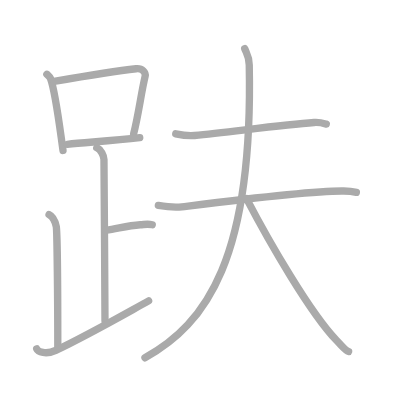
t = 0.00 s
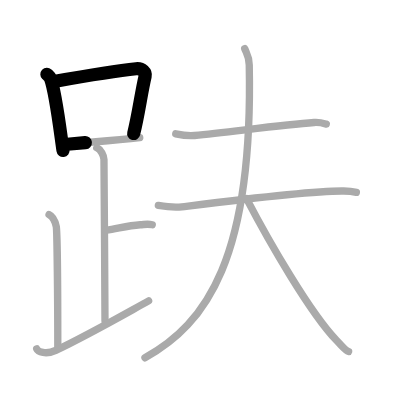
t = 2.25 s
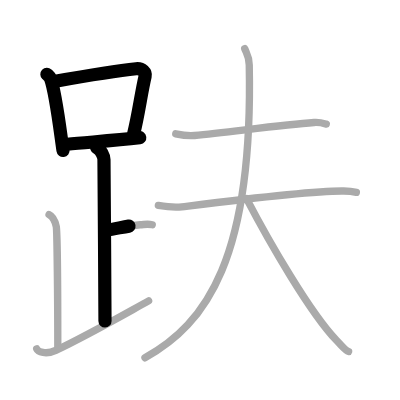
t = 4.50 s
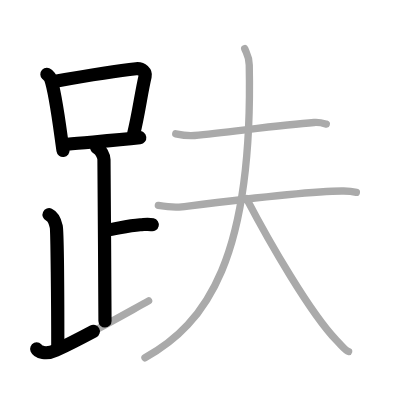
t = 6.50 s
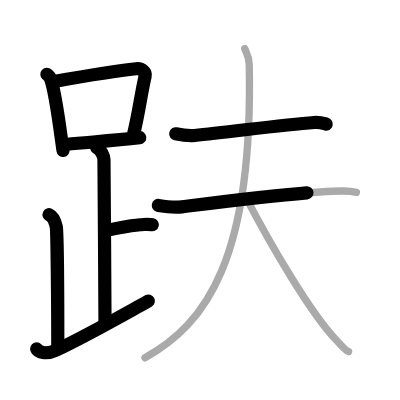
t = 8.75 s
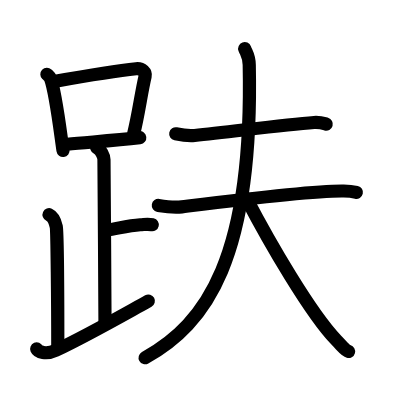
t = 11.00 s

The animated SVG that drew these frames (rendered in a browser with its animation timeline set to each time). Animation: 11 SMIL elements (animate=11); one cycle of 11.00 s.

<?xml version="1.0" standalone="no"?>
<!DOCTYPE svg PUBLIC "-//W3C//DTD SVG 1.1//EN"   "http://www.w3.org/Graphics/SVG/1.1/DTD/svg11.dtd">
<svg width="400px" height="400px"  version="1.1" xmlns="http://www.w3.org/2000/svg">
  <defs>
    <marker id="Triangle" viewBox="0 0 10 10" refX="0" refY="5" markerUnits="strokeWidth" markerWidth="3" style="stroke-opacity:0%;fill:#aaaaaa;" markerHeight="2" orient="auto">
      <path d="M 0 0 L 10 5 L 0 10 z" />
    </marker>
    
    <marker id="Arrow" viewBox="0 0 10 10" refX="5" refY="5" markerUnits="strokeWidth" markerWidth="1.8" style="stroke-opacity:0%;fill:#770000;" markerHeight="2" orient="auto">
      <path d="M 0 4 L 6 4 L 4 1 L 10 5 L 4 9 L 6 6 L 0 6 z" />
        <circle cx="5" cy="5" r="5" />
      </marker>
    
    <marker id="TriangleRed" viewBox="0 0 10 10" refX="0" refY="5" markerUnits="strokeWidth" markerWidth="3" style="stroke-opacity:0%;fill:#CC0000;" markerHeight="2" orient="auto">
      <path d="M 0 0 L 10 5 L 0 10 z" />
    </marker>
    
    <marker id="ArrowRed" viewBox="0 0 10 10" refX="5" refY="5" markerUnits="strokeWidth" markerWidth="1.8" style="stroke-opacity:0%;fill:#CC0000;" markerHeight="2" orient="auto">
      <path d="M 0 4 L 6 4 L 4 1 L 10 5 L 4 9 L 6 6 L 0 6 z" />
        <circle cx="5" cy="5" r="5" />
      </marker>
    
  </defs>
  
  <path style="fill:#ffffff; fill-opacity:100%; fill-rule:evenodd; stroke-width:0;" d="M 0 0 L 400px 0 L 400px 400px L 0 400px L 0 0" />

  <g transform="scale(3.6697247706422 3.6697247706422)">
<path style="fill:none; fill-opacity:0%; fill-rule:evenodd; stroke:#aaaaaa; stroke-opacity:100%; stroke-width: 1.5pt; stroke-linejoin:round; stroke-linecap:round;" d="M12.78 20.24c0.39 0.37 0.79 0.67 0.97 1.13c1.36 3.62 2.49 13.12 3.42 19.63"></path>
<path style="fill:none; fill-opacity:0%; fill-rule:evenodd; stroke:#aaaaaa; stroke-opacity:100%; stroke-width: 1.5pt; stroke-linejoin:round; stroke-linecap:round;" d="M14.72 22.19c11.03-1.94 17.79-2.98 22.38-3.46c1.68-0.17 2.69 1.03 2.45 2.05c-1.11 4.71-1.78 10.32-3.14 15.7"></path>
<path style="fill:none; fill-opacity:0%; fill-rule:evenodd; stroke:#aaaaaa; stroke-opacity:100%; stroke-width: 1.5pt; stroke-linejoin:round; stroke-linecap:round;" d="M18.34 39.32c5.4-0.54 12.34-0.97 19.74-1.8"></path>
<path style="fill:none; fill-opacity:0%; fill-rule:evenodd; stroke:#aaaaaa; stroke-opacity:100%; stroke-width: 1.5pt; stroke-linejoin:round; stroke-linecap:round;" d="M26.37 40.24c1.09 0.5 1.96 2.23 1.96 3.25c0 5.51 0.28 34.01 0.28 44"></path>
<path style="fill:none; fill-opacity:0%; fill-rule:evenodd; stroke:#aaaaaa; stroke-opacity:100%; stroke-width: 1.5pt; stroke-linejoin:round; stroke-linecap:round;" d="M28.88 62.74c3.37-0.49 5.87-1.24 9.35-1.5c1.74-0.13 2.18-0.25 3.26 0"></path>
<path style="fill:none; fill-opacity:0%; fill-rule:evenodd; stroke:#aaaaaa; stroke-opacity:100%; stroke-width: 1.5pt; stroke-linejoin:round; stroke-linecap:round;" d="M13.37 58.49c1.09 0.5 1.74 2.25 1.96 3.25c0.22 1 0.42 21.01 0.42 32.76"></path>
<path style="fill:none; fill-opacity:0%; fill-rule:evenodd; stroke:#aaaaaa; stroke-opacity:100%; stroke-width: 1.5pt; stroke-linejoin:round; stroke-linecap:round;" d="M10 95.07c0.34 0.8 2.5 1.68 5.2 0.4c8.44-4 16.24-8.47 25.3-13.48"></path>
<path style="fill:none; fill-opacity:0%; fill-rule:evenodd; stroke:#aaaaaa; stroke-opacity:100%; stroke-width: 1.5pt; stroke-linejoin:round; stroke-linecap:round;" d="M47.89 36.47c2.02 0.42 4.2 0.54 5.14 0.45c9.48-0.9 23.71-2.92 32.56-3.54c1.57-0.11 2.53 0.21 3.32 0.44"></path>
<path style="fill:none; fill-opacity:0%; fill-rule:evenodd; stroke:#aaaaaa; stroke-opacity:100%; stroke-width: 1.5pt; stroke-linejoin:round; stroke-linecap:round;" d="M43.15 55.98c2.09 0.35 5.41 0.5 6.39 0.38C60.5 55 84.81 51.91 93.67 52.05c1.64 0.02 2.62 0.18 3.44 0.37"></path>
<path style="fill:none; fill-opacity:0%; fill-rule:evenodd; stroke:#aaaaaa; stroke-opacity:100%; stroke-width: 1.5pt; stroke-linejoin:round; stroke-linecap:round;" d="M66.68 13.25c0.48 1.29 1.19 1.96 1.24 4.45C69 70.25 56.25 88.25 39.5 97.5"></path>
<path style="fill:none; fill-opacity:0%; fill-rule:evenodd; stroke:#aaaaaa; stroke-opacity:100%; stroke-width: 1.5pt; stroke-linejoin:round; stroke-linecap:round;" d="M67.18 54.12c6.3 12.05 17.37 31.17 24.43 38.54c2.04 2.12 2.53 2.88 3.39 3.11"></path>

<path style="fill:none; fill-opacity:0%; fill-rule:evenodd; stroke:#000000; stroke-opacity:100%; stroke-width: 2.7pt; stroke-linejoin:round; stroke-linecap:round;" d="M12.78 20.24c0.39 0.37 0.79 0.67 0.97 1.13c1.36 3.62 2.49 13.12 3.42 19.63" pathLength="100" stroke-dashoffset="100" stroke-dasharray="100 105"><animate id="dashAnim1" attributeName="stroke-dashoffset" from="100" to="0" dur="1s" calcMode="linear" fill="freeze"/></path>
<path style="fill:none; fill-opacity:0%; fill-rule:evenodd; stroke:#000000; stroke-opacity:100%; stroke-width: 2.7pt; stroke-linejoin:round; stroke-linecap:round;" d="M14.72 22.19c11.03-1.94 17.79-2.98 22.38-3.46c1.68-0.17 2.69 1.03 2.45 2.05c-1.11 4.71-1.78 10.32-3.14 15.7" pathLength="100" stroke-dashoffset="100" stroke-dasharray="100 105"><animate id="dashAnim2" attributeName="stroke-dashoffset" from="100" to="0" dur="1s" calcMode="linear" begin="dashAnim1.end" fill="freeze"/></path>
<path style="fill:none; fill-opacity:0%; fill-rule:evenodd; stroke:#000000; stroke-opacity:100%; stroke-width: 2.7pt; stroke-linejoin:round; stroke-linecap:round;" d="M18.34 39.32c5.4-0.54 12.34-0.97 19.74-1.8" pathLength="100" stroke-dashoffset="100" stroke-dasharray="100 105"><animate id="dashAnim3" attributeName="stroke-dashoffset" from="100" to="0" dur="1s" calcMode="linear" begin="dashAnim2.end" fill="freeze"/></path>
<path style="fill:none; fill-opacity:0%; fill-rule:evenodd; stroke:#000000; stroke-opacity:100%; stroke-width: 2.7pt; stroke-linejoin:round; stroke-linecap:round;" d="M26.37 40.24c1.09 0.5 1.96 2.23 1.96 3.25c0 5.51 0.28 34.01 0.28 44" pathLength="100" stroke-dashoffset="100" stroke-dasharray="100 105"><animate id="dashAnim4" attributeName="stroke-dashoffset" from="100" to="0" dur="1s" calcMode="linear" begin="dashAnim3.end" fill="freeze"/></path>
<path style="fill:none; fill-opacity:0%; fill-rule:evenodd; stroke:#000000; stroke-opacity:100%; stroke-width: 2.7pt; stroke-linejoin:round; stroke-linecap:round;" d="M28.88 62.74c3.37-0.49 5.87-1.24 9.35-1.5c1.74-0.13 2.18-0.25 3.26 0" pathLength="100" stroke-dashoffset="100" stroke-dasharray="100 105"><animate id="dashAnim5" attributeName="stroke-dashoffset" from="100" to="0" dur="1s" calcMode="linear" begin="dashAnim4.end" fill="freeze"/></path>
<path style="fill:none; fill-opacity:0%; fill-rule:evenodd; stroke:#000000; stroke-opacity:100%; stroke-width: 2.7pt; stroke-linejoin:round; stroke-linecap:round;" d="M13.37 58.49c1.09 0.5 1.74 2.25 1.96 3.25c0.22 1 0.42 21.01 0.42 32.76" pathLength="100" stroke-dashoffset="100" stroke-dasharray="100 105"><animate id="dashAnim6" attributeName="stroke-dashoffset" from="100" to="0" dur="1s" calcMode="linear" begin="dashAnim5.end" fill="freeze"/></path>
<path style="fill:none; fill-opacity:0%; fill-rule:evenodd; stroke:#000000; stroke-opacity:100%; stroke-width: 2.7pt; stroke-linejoin:round; stroke-linecap:round;" d="M10 95.07c0.34 0.8 2.5 1.68 5.2 0.4c8.44-4 16.24-8.47 25.3-13.48" pathLength="100" stroke-dashoffset="100" stroke-dasharray="100 105"><animate id="dashAnim7" attributeName="stroke-dashoffset" from="100" to="0" dur="1s" calcMode="linear" begin="dashAnim6.end" fill="freeze"/></path>
<path style="fill:none; fill-opacity:0%; fill-rule:evenodd; stroke:#000000; stroke-opacity:100%; stroke-width: 2.7pt; stroke-linejoin:round; stroke-linecap:round;" d="M47.89 36.47c2.02 0.42 4.2 0.54 5.14 0.45c9.48-0.9 23.71-2.92 32.56-3.54c1.57-0.11 2.53 0.21 3.32 0.44" pathLength="100" stroke-dashoffset="100" stroke-dasharray="100 105"><animate id="dashAnim8" attributeName="stroke-dashoffset" from="100" to="0" dur="1s" calcMode="linear" begin="dashAnim7.end" fill="freeze"/></path>
<path style="fill:none; fill-opacity:0%; fill-rule:evenodd; stroke:#000000; stroke-opacity:100%; stroke-width: 2.7pt; stroke-linejoin:round; stroke-linecap:round;" d="M43.15 55.98c2.09 0.35 5.41 0.5 6.39 0.38C60.5 55 84.81 51.91 93.67 52.05c1.64 0.02 2.62 0.18 3.44 0.37" pathLength="100" stroke-dashoffset="100" stroke-dasharray="100 105"><animate id="dashAnim9" attributeName="stroke-dashoffset" from="100" to="0" dur="1s" calcMode="linear" begin="dashAnim8.end" fill="freeze"/></path>
<path style="fill:none; fill-opacity:0%; fill-rule:evenodd; stroke:#000000; stroke-opacity:100%; stroke-width: 2.7pt; stroke-linejoin:round; stroke-linecap:round;" d="M66.68 13.25c0.48 1.29 1.19 1.96 1.24 4.45C69 70.25 56.25 88.25 39.5 97.5" pathLength="100" stroke-dashoffset="100" stroke-dasharray="100 105"><animate id="dashAnim10" attributeName="stroke-dashoffset" from="100" to="0" dur="1s" calcMode="linear" begin="dashAnim9.end" fill="freeze"/></path>
<path style="fill:none; fill-opacity:0%; fill-rule:evenodd; stroke:#000000; stroke-opacity:100%; stroke-width: 2.7pt; stroke-linejoin:round; stroke-linecap:round;" d="M67.18 54.12c6.3 12.05 17.37 31.17 24.43 38.54c2.04 2.12 2.53 2.88 3.39 3.11" pathLength="100" stroke-dashoffset="100" stroke-dasharray="100 105"><animate id="dashAnim11" attributeName="stroke-dashoffset" from="100" to="0" dur="1s" calcMode="linear" begin="dashAnim10.end" fill="freeze"/></path>

</g>

</svg>  
          
